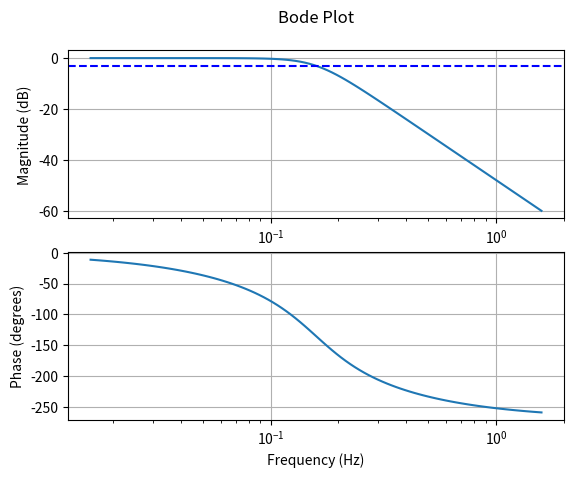

Write Python code to recreate this figure.
from scipy import signal
from math import pi
import matplotlib.pyplot as plt


num = [1]
dem = [1, 2, 2, 1]

tfun = signal.TransferFunction(num, dem)
w, mag, phase = signal.bode(tfun)
f = w / (2 * pi)

fig, ax = plt.subplots(nrows=2)
ax[0].semilogx(f, mag)
ax[0].set_ylabel('Magnitude (dB)')
ax[0].set_title('Bode Plot\n')
ax[0].axhline(-3, color='blue', linestyle='--', label='-3 dB')
ax[0].grid()
ax[1].semilogx(f, phase)
ax[1].set_ylabel('Phase (degrees)')
ax[1].set_xlabel('Frequency (Hz)')
ax[1].grid()

plt.show()